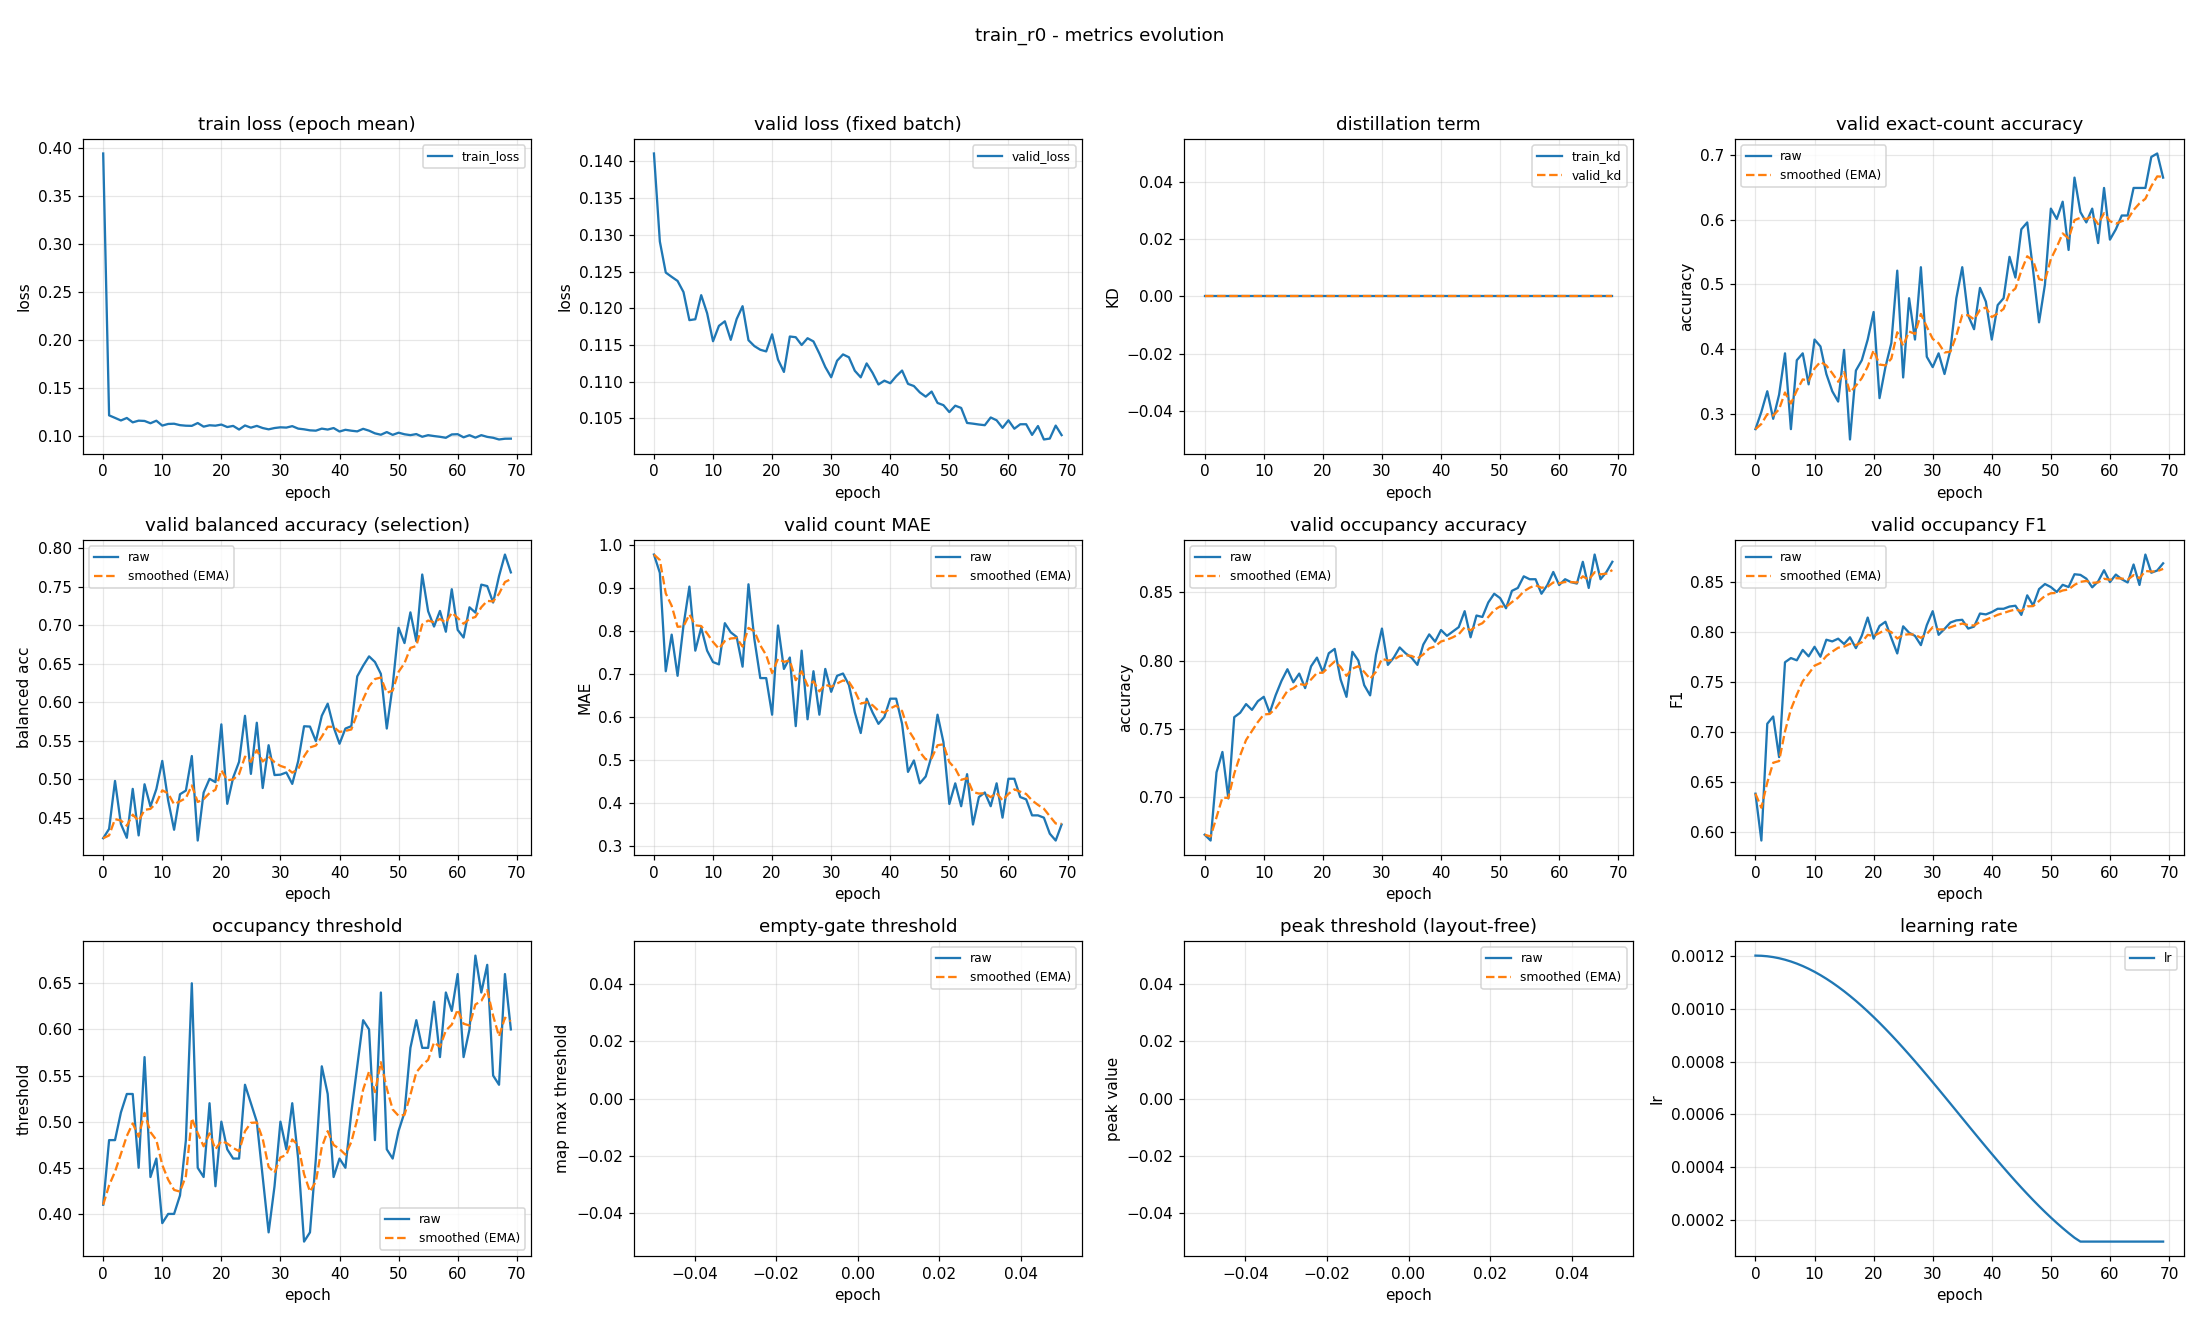

The data file committed next to this chart (first rows):
epoch, train_loss, valid_loss, train_kd, valid_kd, valid_accuracy, valid_accuracy_smoothed, valid_balanced_accuracy, valid_balanced_accuracy_smoothed, valid_mae, valid_mae_smoothed, valid_occupancy_accuracy, valid_occupancy_accuracy_smoothed, valid_occupancy_f1, valid_occupancy_f1_smoothed, valid_occupancy_threshold, valid_occupancy_threshold_smoothed, valid_empty_threshold, valid_empty_threshold_smoothed, valid_peak_threshold, valid_peak_threshold_smoothed, learning_rate
0, 0.3938, 0.1411, 0.0, 0.0, 0.2766, 0.2766, 0.4237, 0.4237, 0.9787, 0.9787, 0.6723, 0.6723, 0.6385, 0.6385, 0.41, 0.41, nan, nan, nan, nan, 0.0012
1, 0.1211, 0.1291, 0.0, 0.0, 0.3032, 0.2846, 0.4357, 0.4273, 0.9362, 0.966, 0.6681, 0.6711, 0.5916, 0.6244, 0.48, 0.431, nan, nan, nan, nan, 0.001199
2, 0.1184, 0.1249, 0.0, 0.0, 0.3351, 0.2997, 0.4979, 0.4485, 0.7074, 0.8884, 0.7181, 0.6852, 0.7085, 0.6496, 0.48, 0.4457, nan, nan, nan, nan, 0.001198
3, 0.1157, 0.1243, 0.0, 0.0, 0.2926, 0.2976, 0.4421, 0.4466, 0.7926, 0.8596, 0.733, 0.6995, 0.7157, 0.6695, 0.51, 0.465, nan, nan, nan, nan, 0.001194
4, 0.1183, 0.1237, 0.0, 0.0, 0.3298, 0.3072, 0.4242, 0.4399, 0.6968, 0.8108, 0.6989, 0.6993, 0.6751, 0.6712, 0.53, 0.4845, nan, nan, nan, nan, 0.00119
5, 0.1138, 0.1222, 0.0, 0.0, 0.3936, 0.3332, 0.4877, 0.4542, 0.8138, 0.8117, 0.7585, 0.7171, 0.77, 0.7008, 0.53, 0.4981, nan, nan, nan, nan, 0.001185
6, 0.1155, 0.1184, 0.0, 0.0, 0.2766, 0.3162, 0.4273, 0.4461, 0.9043, 0.8395, 0.7617, 0.7305, 0.7742, 0.7228, 0.45, 0.4837, nan, nan, nan, nan, 0.001178
7, 0.1152, 0.1185, 0.0, 0.0, 0.383, 0.3362, 0.4936, 0.4604, 0.7553, 0.8142, 0.7681, 0.7418, 0.772, 0.7376, 0.57, 0.5096, nan, nan, nan, nan, 0.00117
8, 0.1128, 0.1218, 0.0, 0.0, 0.3936, 0.3534, 0.4648, 0.4617, 0.8085, 0.8125, 0.7638, 0.7484, 0.7824, 0.751, 0.44, 0.4887, nan, nan, nan, nan, 0.001161
9, 0.1155, 0.1193, 0.0, 0.0, 0.3457, 0.3511, 0.4874, 0.4694, 0.7553, 0.7954, 0.7702, 0.7549, 0.7759, 0.7585, 0.46, 0.4801, nan, nan, nan, nan, 0.00115
10, 0.1104, 0.1155, 0.0, 0.0, 0.4149, 0.3703, 0.5239, 0.4858, 0.7287, 0.7754, 0.7734, 0.7605, 0.7855, 0.7666, 0.39, 0.4531, nan, nan, nan, nan, 0.001139
11, 0.1121, 0.1176, 0.0, 0.0, 0.4043, 0.3805, 0.4725, 0.4818, 0.7234, 0.7598, 0.7617, 0.7608, 0.7756, 0.7693, 0.4, 0.4371, nan, nan, nan, nan, 0.001126
12, 0.1123, 0.1182, 0.0, 0.0, 0.3617, 0.3748, 0.4347, 0.4676, 0.8191, 0.7776, 0.7745, 0.7649, 0.7926, 0.7763, 0.4, 0.426, nan, nan, nan, nan, 0.001113
13, 0.1109, 0.1157, 0.0, 0.0, 0.3351, 0.3629, 0.4807, 0.4716, 0.7979, 0.7837, 0.7851, 0.771, 0.7909, 0.7807, 0.42, 0.4242, nan, nan, nan, nan, 0.001098
14, 0.1103, 0.1185, 0.0, 0.0, 0.3191, 0.3498, 0.4855, 0.4757, 0.7872, 0.7847, 0.7936, 0.7778, 0.7936, 0.7845, 0.48, 0.4409, nan, nan, nan, nan, 0.001082
15, 0.1101, 0.1203, 0.0, 0.0, 0.3989, 0.3645, 0.5302, 0.4921, 0.7181, 0.7647, 0.784, 0.7797, 0.7883, 0.7857, 0.65, 0.5037, nan, nan, nan, nan, 0.001065
16, 0.1131, 0.1157, 0.0, 0.0, 0.2606, 0.3334, 0.4207, 0.4707, 0.9096, 0.8082, 0.7904, 0.7829, 0.795, 0.7885, 0.45, 0.4876, nan, nan, nan, nan, 0.001048
17, 0.1093, 0.1148, 0.0, 0.0, 0.367, 0.3435, 0.4828, 0.4743, 0.7819, 0.8003, 0.7798, 0.782, 0.7842, 0.7872, 0.44, 0.4733, nan, nan, nan, nan, 0.001029
18, 0.1107, 0.1144, 0.0, 0.0, 0.383, 0.3553, 0.5007, 0.4822, 0.6915, 0.7677, 0.7957, 0.7861, 0.7966, 0.79, 0.52, 0.4873, nan, nan, nan, nan, 0.00101
19, 0.1103, 0.1141, 0.0, 0.0, 0.4149, 0.3732, 0.4964, 0.4865, 0.6915, 0.7448, 0.8021, 0.7909, 0.8147, 0.7974, 0.43, 0.4701, nan, nan, nan, nan, 0.0009891
20, 0.1115, 0.1165, 0.0, 0.0, 0.4574, 0.3985, 0.5713, 0.5119, 0.6064, 0.7033, 0.7915, 0.7911, 0.7937, 0.7963, 0.5, 0.4791, nan, nan, nan, nan, 0.000968
21, 0.1089, 0.113, 0.0, 0.0, 0.3245, 0.3763, 0.4683, 0.4988, 0.8138, 0.7364, 0.8053, 0.7954, 0.8063, 0.7993, 0.47, 0.4764, nan, nan, nan, nan, 0.000946
22, 0.1101, 0.1113, 0.0, 0.0, 0.3723, 0.3751, 0.5023, 0.4999, 0.7128, 0.7293, 0.8085, 0.7993, 0.8105, 0.8027, 0.46, 0.4714, nan, nan, nan, nan, 0.0009233
23, 0.1063, 0.1162, 0.0, 0.0, 0.4096, 0.3854, 0.5228, 0.5067, 0.7394, 0.7323, 0.7862, 0.7954, 0.7943, 0.8002, 0.46, 0.468, nan, nan, nan, nan, 0.0009
24, 0.1105, 0.1161, 0.0, 0.0, 0.5213, 0.4262, 0.5824, 0.5294, 0.5798, 0.6866, 0.7734, 0.7888, 0.7788, 0.7938, 0.54, 0.4896, nan, nan, nan, nan, 0.000876
25, 0.1083, 0.115, 0.0, 0.0, 0.3564, 0.4052, 0.5071, 0.5227, 0.7553, 0.7072, 0.8064, 0.7941, 0.806, 0.7974, 0.52, 0.4987, nan, nan, nan, nan, 0.0008515
26, 0.1101, 0.1159, 0.0, 0.0, 0.4787, 0.4273, 0.5734, 0.5379, 0.5957, 0.6738, 0.8, 0.7958, 0.7996, 0.7981, 0.5, 0.4991, nan, nan, nan, nan, 0.0008265
27, 0.1079, 0.1155, 0.0, 0.0, 0.4149, 0.4236, 0.4887, 0.5232, 0.7074, 0.6839, 0.7819, 0.7917, 0.7964, 0.7976, 0.44, 0.4814, nan, nan, nan, nan, 0.0008009
28, 0.1065, 0.1138, 0.0, 0.0, 0.5266, 0.4545, 0.5443, 0.5295, 0.6064, 0.6606, 0.7745, 0.7865, 0.7871, 0.7944, 0.38, 0.451, nan, nan, nan, nan, 0.000775
29, 0.1079, 0.112, 0.0, 0.0, 0.3883, 0.4346, 0.5056, 0.5223, 0.7128, 0.6763, 0.8043, 0.7918, 0.8071, 0.7983, 0.43, 0.4447, nan, nan, nan, nan, 0.0007487
30, 0.1086, 0.1106, 0.0, 0.0, 0.3723, 0.4159, 0.5061, 0.5175, 0.6596, 0.6713, 0.8234, 0.8013, 0.8211, 0.8051, 0.5, 0.4613, nan, nan, nan, nan, 0.0007221
31, 0.1083, 0.1129, 0.0, 0.0, 0.3936, 0.4092, 0.5089, 0.5149, 0.6968, 0.6789, 0.7968, 0.8, 0.7975, 0.8028, 0.47, 0.4639, nan, nan, nan, nan, 0.0006952
32, 0.1098, 0.1137, 0.0, 0.0, 0.3617, 0.395, 0.4941, 0.5087, 0.7021, 0.6859, 0.8021, 0.8006, 0.8034, 0.803, 0.52, 0.4807, nan, nan, nan, nan, 0.0006681
33, 0.1073, 0.1133, 0.0, 0.0, 0.3989, 0.3962, 0.5235, 0.5131, 0.6755, 0.6828, 0.8096, 0.8033, 0.8098, 0.805, 0.46, 0.4745, nan, nan, nan, nan, 0.0006409
34, 0.1065, 0.1115, 0.0, 0.0, 0.4787, 0.4209, 0.5689, 0.5298, 0.6117, 0.6615, 0.8053, 0.8039, 0.8119, 0.8071, 0.37, 0.4432, nan, nan, nan, nan, 0.0006137
35, 0.1055, 0.1106, 0.0, 0.0, 0.5266, 0.4526, 0.5685, 0.5414, 0.5638, 0.6322, 0.8021, 0.8034, 0.8125, 0.8087, 0.38, 0.4242, nan, nan, nan, nan, 0.0005863
36, 0.1051, 0.1125, 0.0, 0.0, 0.4521, 0.4525, 0.5496, 0.5439, 0.6436, 0.6356, 0.7968, 0.8014, 0.8037, 0.8072, 0.46, 0.4349, nan, nan, nan, nan, 0.0005591
37, 0.1073, 0.1112, 0.0, 0.0, 0.4309, 0.446, 0.5824, 0.5554, 0.6117, 0.6284, 0.8117, 0.8045, 0.8057, 0.8068, 0.56, 0.4725, nan, nan, nan, nan, 0.0005319
38, 0.1063, 0.1096, 0.0, 0.0, 0.4947, 0.4606, 0.5981, 0.5682, 0.5851, 0.6154, 0.8191, 0.8089, 0.8188, 0.8104, 0.53, 0.4897, nan, nan, nan, nan, 0.0005048
39, 0.1079, 0.1101, 0.0, 0.0, 0.4734, 0.4644, 0.5678, 0.5681, 0.6011, 0.6111, 0.8138, 0.8104, 0.8179, 0.8126, 0.44, 0.4748, nan, nan, nan, nan, 0.0004779
40, 0.1042, 0.1098, 0.0, 0.0, 0.4149, 0.4496, 0.5462, 0.5615, 0.6436, 0.6209, 0.8223, 0.814, 0.8202, 0.8149, 0.46, 0.4704, nan, nan, nan, nan, 0.0004513
41, 0.106, 0.1107, 0.0, 0.0, 0.4681, 0.4551, 0.5659, 0.5628, 0.6436, 0.6277, 0.8181, 0.8152, 0.8235, 0.8175, 0.45, 0.4643, nan, nan, nan, nan, 0.000425
42, 0.1051, 0.1115, 0.0, 0.0, 0.4787, 0.4622, 0.569, 0.5647, 0.5851, 0.6149, 0.8213, 0.817, 0.8235, 0.8193, 0.51, 0.478, nan, nan, nan, nan, 0.0003991
43, 0.1044, 0.1097, 0.0, 0.0, 0.5426, 0.4863, 0.6335, 0.5853, 0.4734, 0.5725, 0.8245, 0.8193, 0.8258, 0.8212, 0.56, 0.5026, nan, nan, nan, nan, 0.0003735
44, 0.107, 0.1094, 0.0, 0.0, 0.5106, 0.4936, 0.6474, 0.6039, 0.5, 0.5507, 0.8362, 0.8243, 0.8266, 0.8228, 0.61, 0.5348, nan, nan, nan, nan, 0.0003485
45, 0.1051, 0.1085, 0.0, 0.0, 0.5851, 0.5211, 0.6595, 0.6206, 0.4468, 0.5196, 0.817, 0.8221, 0.8174, 0.8212, 0.6, 0.5544, nan, nan, nan, nan, 0.000324
46, 0.1023, 0.108, 0.0, 0.0, 0.5957, 0.5435, 0.6522, 0.6301, 0.4628, 0.5025, 0.833, 0.8254, 0.837, 0.8259, 0.48, 0.5321, nan, nan, nan, nan, 0.0003
47, 0.1009, 0.1087, 0.0, 0.0, 0.5213, 0.5368, 0.6368, 0.6321, 0.5106, 0.505, 0.8319, 0.8273, 0.8268, 0.8262, 0.64, 0.5644, nan, nan, nan, nan, 0.0002767
48, 0.1037, 0.1071, 0.0, 0.0, 0.4415, 0.5082, 0.5659, 0.6122, 0.6064, 0.5354, 0.8426, 0.8319, 0.8432, 0.8313, 0.47, 0.5361, nan, nan, nan, nan, 0.000254
49, 0.1008, 0.1068, 0.0, 0.0, 0.5, 0.5057, 0.6217, 0.6151, 0.5426, 0.5375, 0.8489, 0.837, 0.8483, 0.8364, 0.46, 0.5133, nan, nan, nan, nan, 0.000232
50, 0.103, 0.1059, 0.0, 0.0, 0.617, 0.5391, 0.6965, 0.6395, 0.3989, 0.496, 0.8457, 0.8396, 0.8453, 0.8391, 0.49, 0.5063, nan, nan, nan, nan, 0.0002109
51, 0.1014, 0.1067, 0.0, 0.0, 0.6011, 0.5577, 0.6767, 0.6507, 0.4468, 0.4812, 0.8383, 0.8392, 0.8403, 0.8394, 0.51, 0.5074, nan, nan, nan, nan, 0.0001905
52, 0.1005, 0.1064, 0.0, 0.0, 0.6277, 0.5787, 0.7165, 0.6704, 0.3936, 0.4549, 0.8511, 0.8428, 0.8475, 0.8419, 0.58, 0.5292, nan, nan, nan, nan, 0.0001709
53, 0.1016, 0.1044, 0.0, 0.0, 0.5532, 0.571, 0.6791, 0.673, 0.4681, 0.4589, 0.8532, 0.8459, 0.8453, 0.8429, 0.61, 0.5534, nan, nan, nan, nan, 0.0001523
54, 0.09877, 0.1043, 0.0, 0.0, 0.6649, 0.5992, 0.7656, 0.7008, 0.3511, 0.4265, 0.8617, 0.8506, 0.8581, 0.8474, 0.58, 0.5614, nan, nan, nan, nan, 0.0001346
55, 0.1004, 0.1042, 0.0, 0.0, 0.6117, 0.6029, 0.718, 0.706, 0.4149, 0.423, 0.8596, 0.8533, 0.8575, 0.8504, 0.58, 0.567, nan, nan, nan, nan, 0.00012
56, 0.0995, 0.1041, 0.0, 0.0, 0.5957, 0.6008, 0.6982, 0.7036, 0.4255, 0.4238, 0.8596, 0.8552, 0.8537, 0.8514, 0.63, 0.5859, nan, nan, nan, nan, 0.00012
57, 0.09874, 0.1051, 0.0, 0.0, 0.617, 0.6057, 0.7184, 0.7081, 0.3936, 0.4147, 0.8489, 0.8533, 0.845, 0.8495, 0.57, 0.5811, nan, nan, nan, nan, 0.00012
58, 0.0977, 0.1047, 0.0, 0.0, 0.5638, 0.5931, 0.6915, 0.7031, 0.4468, 0.4244, 0.8553, 0.8539, 0.8509, 0.8499, 0.64, 0.5988, nan, nan, nan, nan, 0.00012
59, 0.1012, 0.1037, 0.0, 0.0, 0.6489, 0.6099, 0.7466, 0.7161, 0.367, 0.4072, 0.8649, 0.8572, 0.8621, 0.8536, 0.62, 0.6051, nan, nan, nan, nan, 0.00012
... 10 more rows
